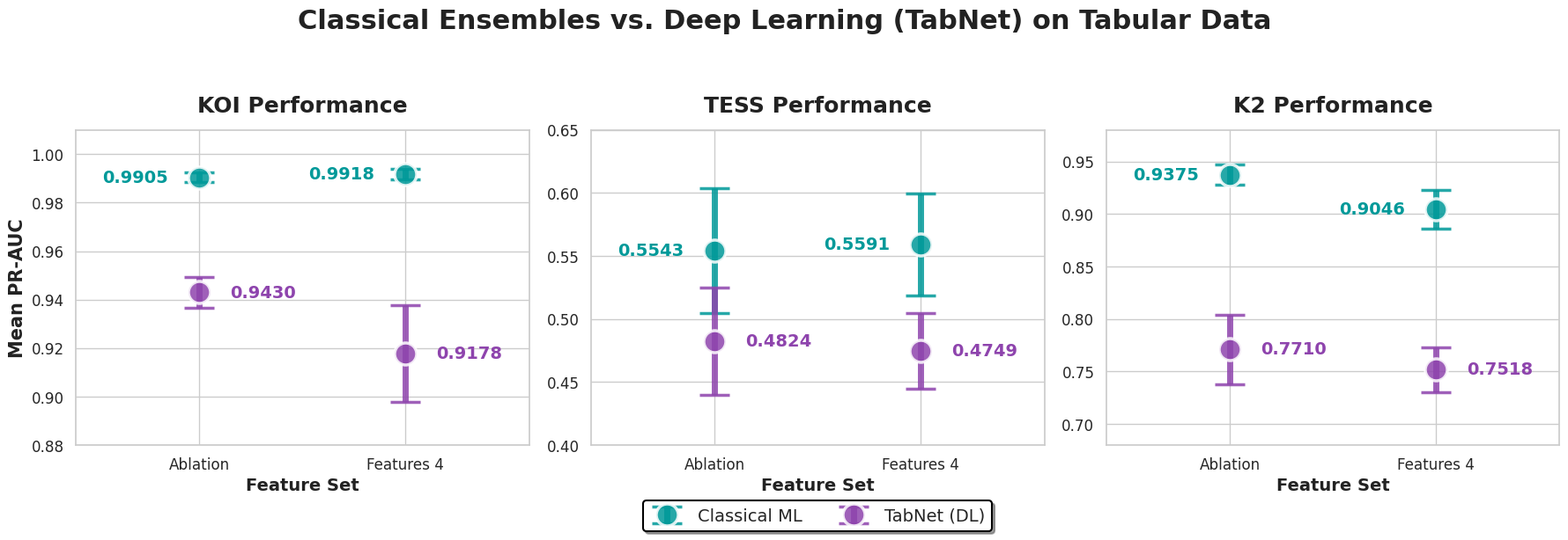

This chart was generated by the following Python code:
import matplotlib.pyplot as plt
import pandas as pd
import seaborn as sns

# 1. Synthesized Data: Classical Best vs. TabNet
data = {
    'Dataset': ['KOI', 'KOI', 'KOI', 'KOI', 'TESS', 'TESS', 'TESS', 'TESS', 'K2', 'K2', 'K2', 'K2'],
    'Feature Set': ['Ablation', 'Ablation', 'Features 4', 'Features 4'] * 3,
    'Model Family': ['Classical ML', 'TabNet (DL)', 'Classical ML', 'TabNet (DL)'] * 3,
    'PR_AUC': [0.9905, 0.9430, 0.9918, 0.9178, 0.5543, 0.4824, 0.5591, 0.4749, 0.9375, 0.7710, 0.9046, 0.7518],
    'AUC_Std': [0.0019, 0.0065, 0.0023, 0.0199, 0.0493, 0.0423, 0.0404, 0.0300, 0.0096, 0.0329, 0.0184, 0.0212]
}

df = pd.DataFrame(data)

# 2. Presentation Styling Configurations
sns.set_theme(style="whitegrid", font_scale=1.1)
txt_color = "#222222" 

# Aesthetic: Cyan (Classical ML) vs Purple (TabNet)
colors_presentation = {
    "Classical ML": "#009999",  # Rich Deep Turquoise 
    "TabNet (DL)": "#8E44AD"    # Royal Purple
}
alpha_val = 0.85

def plot_comparative_panels(df):
    # Set up a 1x3 grid for the 3 datasets
    fig, axes = plt.subplots(1, 3, figsize=(18, 6), sharey=False)
    datasets = ['KOI', 'TESS', 'K2']
    feature_map = {'Ablation': 0, 'Features 4': 1}
    
    for idx, dataset in enumerate(datasets):
        ax = axes[idx]
        subset_data = df[df['Dataset'] == dataset]
        
        for strategy in subset_data['Model Family'].unique():
            strat_subset = subset_data[subset_data['Model Family'] == strategy]
            
            # Plot large points and bold error bars
            ax.errorbar(x=strat_subset['Feature Set'], 
                         y=strat_subset['PR_AUC'], 
                         yerr=strat_subset['AUC_Std'], 
                         fmt='o', markersize=18, capsize=12, 
                         label=strategy, color=colors_presentation[strategy], 
                         alpha=alpha_val, elinewidth=5, markeredgewidth=2.5,
                         markeredgecolor='white')

            # Apply large text labels
            for i, row in strat_subset.iterrows():
                x_pos = feature_map[row['Feature Set']]
                # Offset text: Classical to the left, DL to the right
                offset = -0.15 if strategy == "Classical ML" else 0.15
                ha = 'right' if strategy == "Classical ML" else 'left'
                
                ax.text(x=x_pos + offset, y=row['PR_AUC'], 
                         s=f"{row['PR_AUC']:.4f}", 
                         color=colors_presentation[strategy], 
                         fontweight='black', fontsize=14, va='center', ha=ha)

        ax.set_title(f"{dataset} Performance", fontsize=18, fontweight='bold', color=txt_color, pad=15)
        ax.set_xlim(-0.6, 1.6)
        
        # Format axes
        if idx == 0:
            ax.set_ylabel('Mean PR-AUC', fontsize=15, fontweight='bold', color=txt_color)
        else:
            ax.set_ylabel('')
            
        ax.set_xlabel('Feature Set', fontsize=14, fontweight='bold', color=txt_color)
        
        # Custom Y-limits to frame the dramatic drops accurately
        if dataset == "KOI": ax.set_ylim(0.88, 1.01)
        if dataset == "TESS": ax.set_ylim(0.40, 0.65)
        if dataset == "K2": ax.set_ylim(0.68, 0.98)
            
        if idx == 1: # Put legend in the middle plot
            leg = ax.legend(loc='upper center', bbox_to_anchor=(0.5, -0.15), 
                            ncol=2, fontsize=14, frameon=True, shadow=True, facecolor='white')
            leg.get_frame().set_edgecolor('black')
            leg.get_frame().set_linewidth(1.5)
        else:
            ax.get_legend().remove() if ax.get_legend() else None

    plt.suptitle("Classical Ensembles vs. Deep Learning (TabNet) on Tabular Data", 
                 fontsize=22, fontweight='bold', color=txt_color, y=1.05)
    plt.tight_layout()
    plt.show()

plot_comparative_panels(df)
